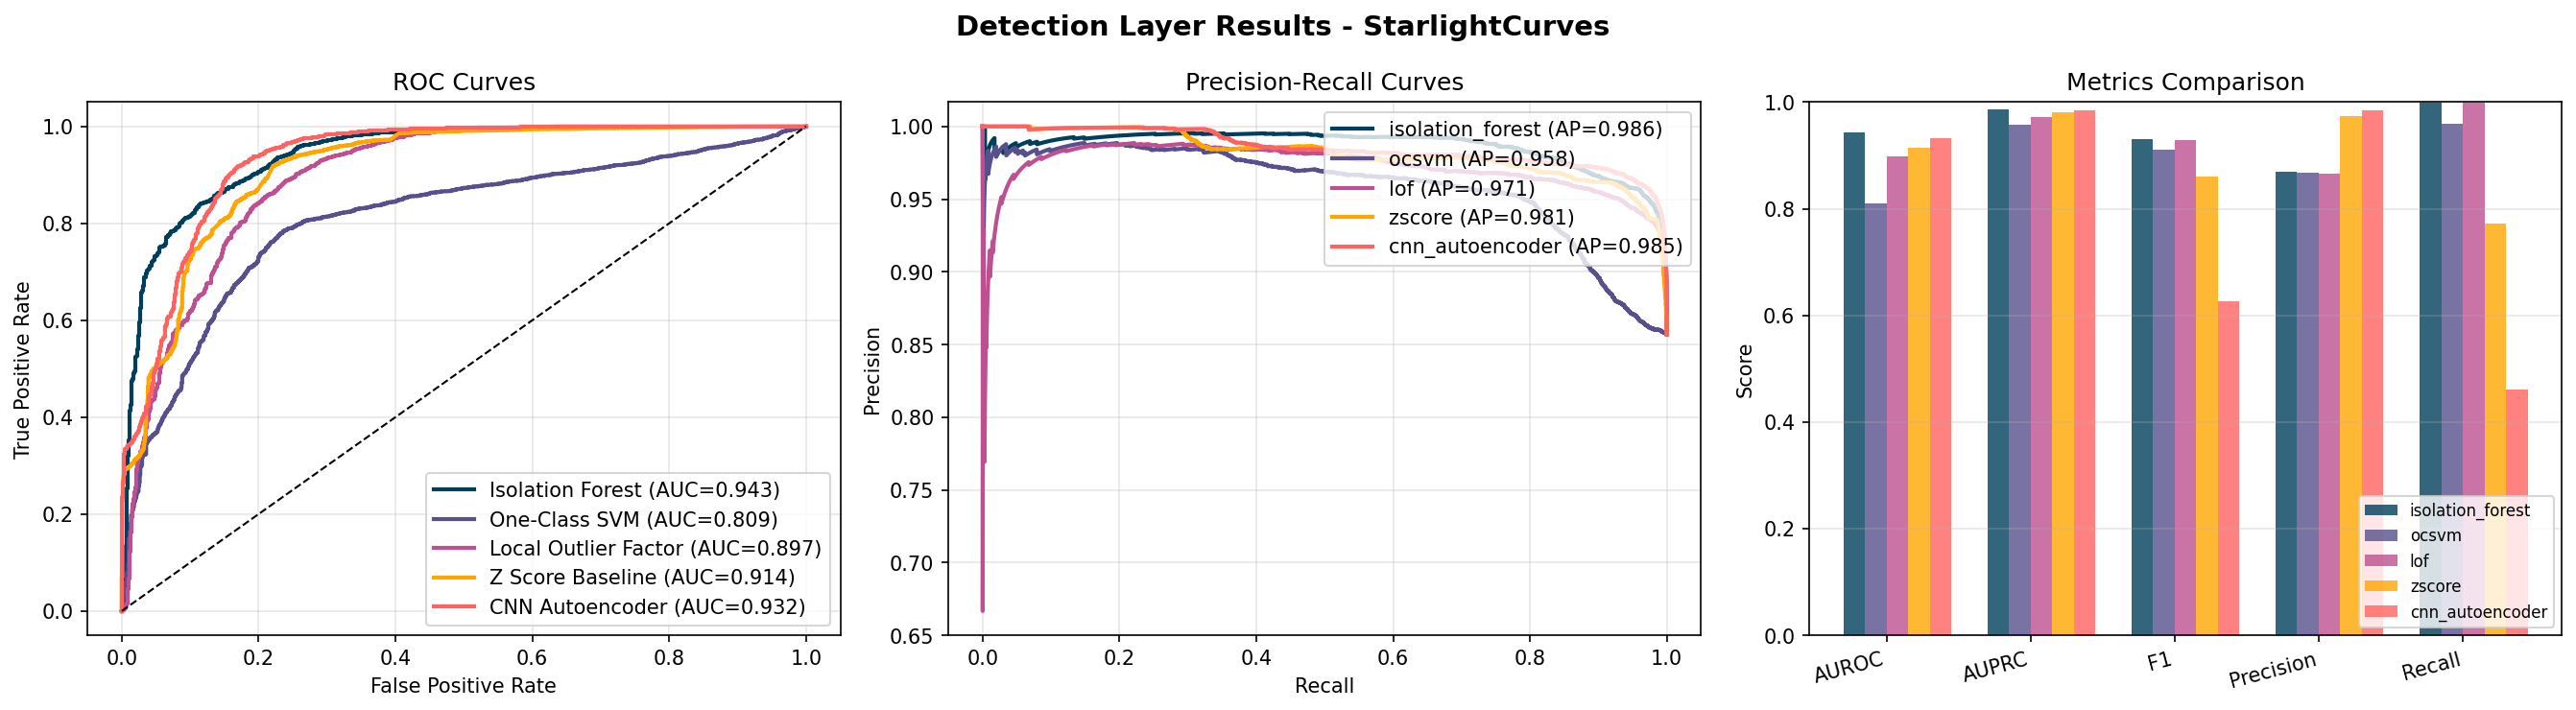

Data behind this chart, as committed beside it:
, AUROC, AUPRC, F1, Precision, Recall
isolation_forest, 0.9425, 0.9864, 0.9299, 0.8691, 0.9999
ocsvm, 0.8093, 0.9583, 0.9108, 0.8669, 0.9595
lof, 0.8974, 0.9713, 0.9281, 0.866, 0.9997
zscore, 0.9141, 0.9812, 0.8613, 0.9731, 0.7726
cnn_autoencoder, 0.9321, 0.985, 0.6272, 0.9842, 0.4603
